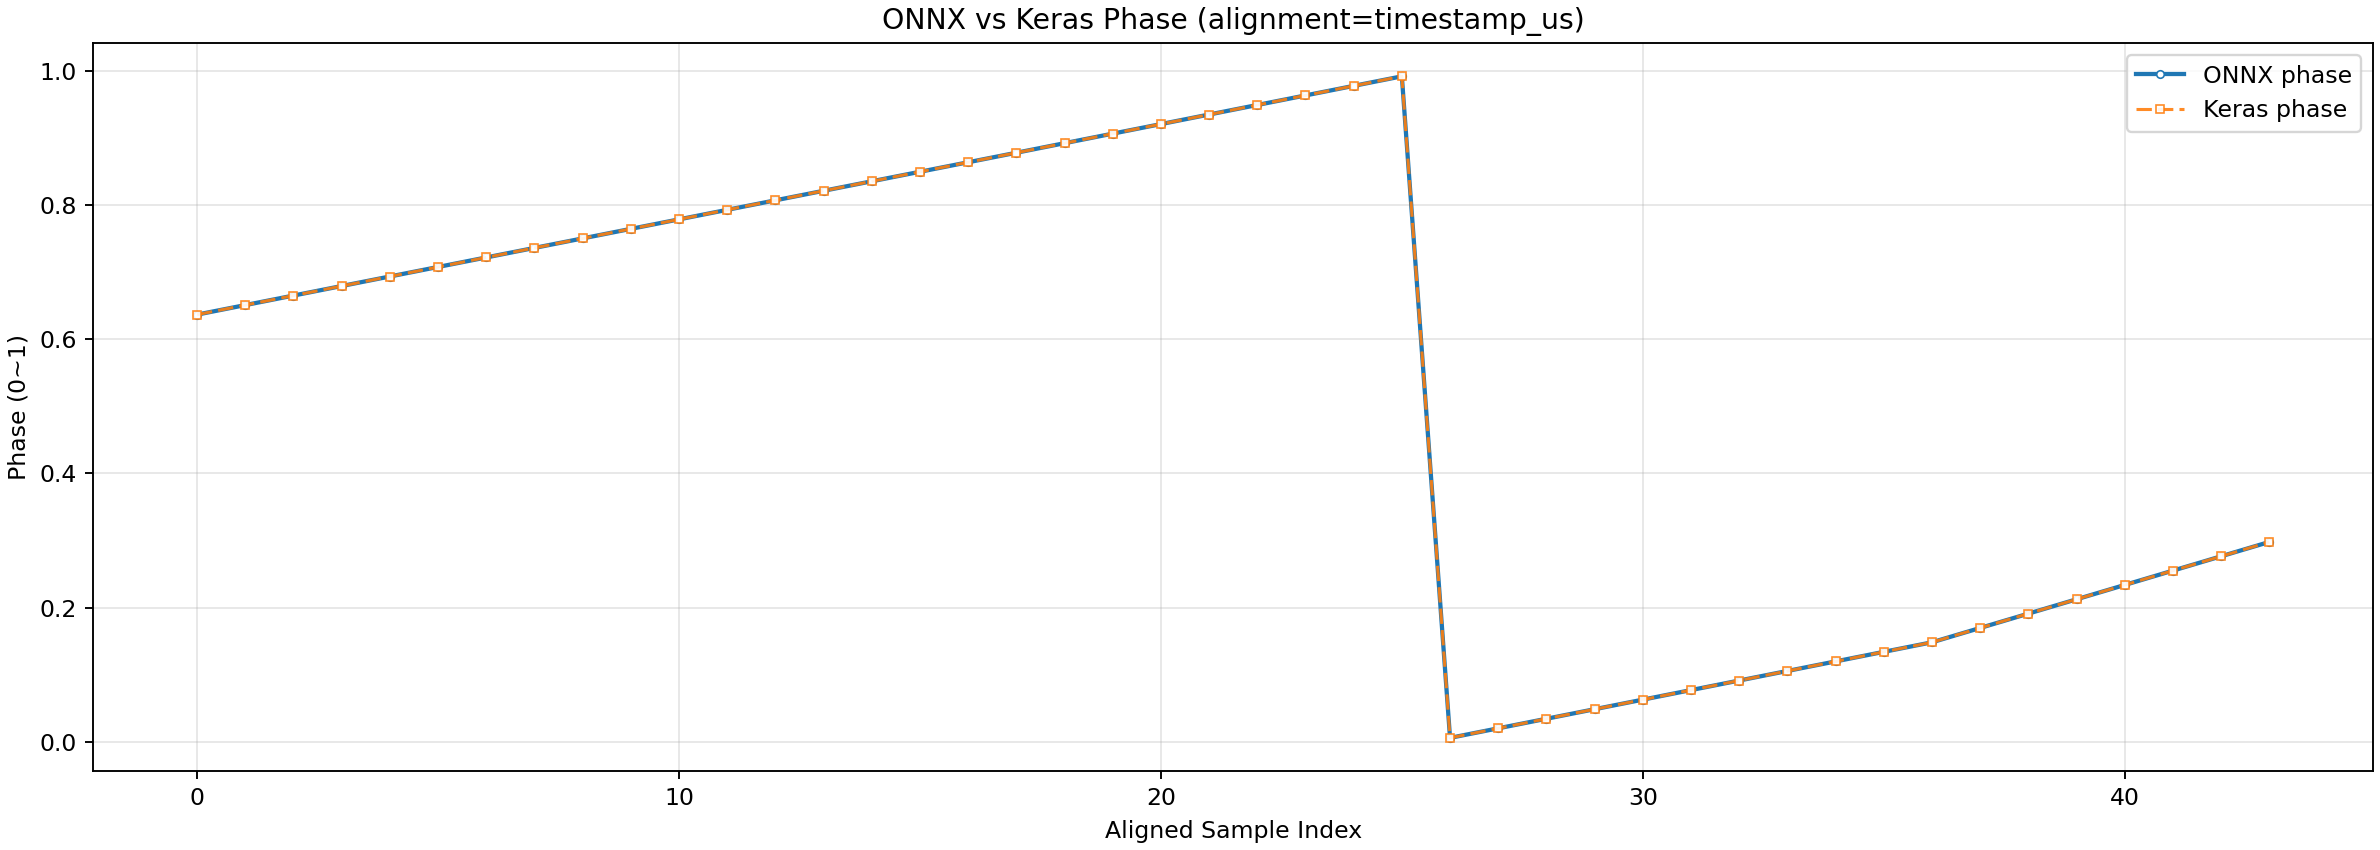

The data file committed next to this chart (first rows):
timestamp_us, phase_onnx, raw_phase_onnx, stride_rate_hz_onnx, cos_value_onnx, sin_value_onnx, total_predictions_onnx, phase_keras, raw_phase_keras, stride_rate_hz_keras, cos_value_keras, sin_value_keras, total_predictions_keras, phase_error_cycle, phase_error_percent, phase_abs_error_percent
207704852, 0.6367, 0.6367, 0.426, -0.355, -0.4116, 1, 0.6367, 0.6367, 0.426, -0.355, -0.4116, 1, 3.576808604854875e-08, 3.5768086048548753e-06, 3.5768086048548753e-06
207738186, 0.6509, 0.6367, 0.426, -0.3547, -0.4112, 2, 0.6509, 0.6367, 0.426, -0.3547, -0.4112, 2, 3.576808604854875e-08, 3.5768086048548753e-06, 3.5768086048548753e-06
207771520, 0.6651, 0.6366, 0.4259, -0.3552, -0.4112, 3, 0.6651, 0.6366, 0.4259, -0.3552, -0.4112, 3, 3.576808604854875e-08, 3.5768086048548753e-06, 3.5768086048548753e-06
207804854, 0.6793, 0.6365, 0.4259, -0.3553, -0.4106, 4, 0.6793, 0.6365, 0.4259, -0.3553, -0.4106, 4, 3.775490753366029e-08, 3.7754907533660287e-06, 3.7754907533660287e-06
207838188, 0.6935, 0.6366, 0.426, -0.3548, -0.4107, 5, 0.6935, 0.6366, 0.426, -0.3548, -0.4107, 5, 3.775490753366029e-08, 3.7754907533660287e-06, 3.7754907533660287e-06
207871522, 0.7077, 0.6364, 0.4259, -0.3554, -0.4106, 6, 0.7077, 0.6364, 0.4259, -0.3554, -0.4106, 6, 3.775490753366029e-08, 3.7754907533660287e-06, 3.7754907533660287e-06
207904856, 0.7219, 0.6363, 0.4257, -0.3557, -0.4103, 7, 0.7219, 0.6363, 0.4257, -0.3557, -0.4103, 7, 3.576808604854875e-08, 3.5768086048548753e-06, 3.5768086048548753e-06
207938190, 0.7361, 0.6364, 0.4258, -0.3555, -0.4104, 8, 0.7361, 0.6364, 0.4258, -0.3555, -0.4104, 8, 3.378126456343722e-08, 3.378126456343722e-06, 3.378126456343722e-06
207971524, 0.7503, 0.6363, 0.4256, -0.3556, -0.4101, 9, 0.7503, 0.6363, 0.4256, -0.3556, -0.4101, 9, 3.27878537653703e-08, 3.27878537653703e-06, 3.27878537653703e-06
208004858, 0.7645, 0.6362, 0.4257, -0.3558, -0.4097, 10, 0.7645, 0.6362, 0.4257, -0.3558, -0.4097, 10, 3.676149673559337e-08, 3.676149673559337e-06, 3.676149673559337e-06
208038192, 0.7787, 0.6361, 0.4255, -0.3558, -0.4095, 11, 0.7787, 0.6361, 0.4255, -0.3558, -0.4095, 11, 3.576808604854875e-08, 3.5768086048548753e-06, 3.5768086048548753e-06
208071526, 0.7929, 0.6361, 0.4256, -0.356, -0.4093, 12, 0.7929, 0.6361, 0.4256, -0.356, -0.4093, 12, 3.974172901877182e-08, 3.974172901877182e-06, 3.974172901877182e-06
208104860, 0.807, 0.6359, 0.4256, -0.3562, -0.4087, 13, 0.807, 0.6359, 0.4256, -0.3562, -0.4087, 13, 4.371537198899489e-08, 4.371537198899489e-06, 4.371537198899489e-06
208138194, 0.8212, 0.6359, 0.4255, -0.3562, -0.4087, 14, 0.8212, 0.6359, 0.4255, -0.3562, -0.4087, 14, 4.768901495921796e-08, 4.768901495921796e-06, 4.768901495921796e-06
208171528, 0.8354, 0.6359, 0.4254, -0.3561, -0.4088, 15, 0.8354, 0.6359, 0.4254, -0.3561, -0.4088, 15, 4.8682425757284875e-08, 4.8682425757284875e-06, 4.8682425757284875e-06
208204862, 0.8496, 0.6358, 0.4254, -0.3565, -0.4086, 16, 0.8496, 0.6358, 0.4254, -0.3565, -0.4086, 16, 4.669560416115104e-08, 4.669560416115104e-06, 4.669560416115104e-06
208238196, 0.8638, 0.6358, 0.4254, -0.3566, -0.4086, 17, 0.8638, 0.6358, 0.4254, -0.3566, -0.4086, 17, 4.570219336308412e-08, 4.570219336308412e-06, 4.570219336308412e-06
208271530, 0.8779, 0.6357, 0.4252, -0.3567, -0.4084, 18, 0.8779, 0.6357, 0.4252, -0.3567, -0.4084, 18, 4.570219336308412e-08, 4.570219336308412e-06, 4.570219336308412e-06
208304864, 0.8922, 0.6346, 0.4269, -0.3605, -0.4071, 19, 0.8922, 0.6346, 0.4269, -0.3605, -0.4071, 19, 4.570219336308412e-08, 4.570219336308412e-06, 4.570219336308412e-06
208338198, 0.9064, 0.6347, 0.4271, -0.3599, -0.4069, 20, 0.9064, 0.6347, 0.4271, -0.3599, -0.4069, 20, 4.371537198899489e-08, 4.371537198899489e-06, 4.371537198899489e-06
208371532, 0.9206, 0.6346, 0.427, -0.36, -0.4064, 21, 0.9206, 0.6346, 0.427, -0.36, -0.4064, 21, 4.4708782676039505e-08, 4.4708782676039505e-06, 4.4708782676039505e-06
208404866, 0.9349, 0.6347, 0.4271, -0.3596, -0.4064, 22, 0.9349, 0.6347, 0.4271, -0.3596, -0.4064, 22, 4.3715371877972586e-08, 4.371537187797259e-06, 4.371537187797259e-06
208438200, 0.9491, 0.6347, 0.4271, -0.3596, -0.4062, 23, 0.9491, 0.6347, 0.4271, -0.3596, -0.4062, 23, 4.073513948377183e-08, 4.073513948377183e-06, 4.073513948377183e-06
208471534, 0.9633, 0.6348, 0.4271, -0.3592, -0.4062, 24, 0.9633, 0.6348, 0.4271, -0.3592, -0.4062, 24, 3.9741728796727216e-08, 3.974172879672722e-06, 3.974172879672722e-06
208504868, 0.9776, 0.6347, 0.4271, -0.3591, -0.4059, 25, 0.9776, 0.6347, 0.4271, -0.3591, -0.4059, 25, 3.9741728796727216e-08, 3.974172879672722e-06, 3.974172879672722e-06
208538202, 0.9918, 0.6348, 0.427, -0.3589, -0.4061, 26, 0.9918, 0.6348, 0.427, -0.3589, -0.4061, 26, 4.073513948377183e-08, 4.073513948377183e-06, 4.073513948377183e-06
208571536, 0.006055, 0.6347, 0.4271, -0.3593, -0.4059, 27, 0.006055, 0.6347, 0.4271, -0.3593, -0.4059, 27, 4.073513948377183e-08, 4.073513948377183e-06, 4.073513948377183e-06
208604870, 0.02029, 0.6348, 0.4271, -0.3588, -0.4061, 28, 0.02029, 0.6348, 0.4271, -0.3588, -0.4061, 28, 3.9741728796727216e-08, 3.974172879672722e-06, 3.974172879672722e-06
208638204, 0.03453, 0.6348, 0.4271, -0.3587, -0.406, 29, 0.03453, 0.6348, 0.4271, -0.3587, -0.406, 29, 3.6761496513548764e-08, 3.6761496513548764e-06, 3.6761496513548764e-06
208671538, 0.04876, 0.6349, 0.427, -0.3585, -0.4059, 30, 0.04876, 0.6349, 0.427, -0.3585, -0.4059, 30, 3.6761496513548764e-08, 3.6761496513548764e-06, 3.6761496513548764e-06
208704872, 0.06299, 0.6349, 0.427, -0.3582, -0.4061, 31, 0.06299, 0.6349, 0.427, -0.3582, -0.4061, 31, 3.477467502843723e-08, 3.477467502843723e-06, 3.477467502843723e-06
208738206, 0.07724, 0.635, 0.4275, -0.359, -0.407, 32, 0.07724, 0.635, 0.4275, -0.359, -0.407, 32, 3.477467502843723e-08, 3.477467502843723e-06, 3.477467502843723e-06
208771540, 0.09149, 0.635, 0.4274, -0.359, -0.4074, 33, 0.09149, 0.635, 0.4274, -0.359, -0.4074, 33, 3.6761496624571066e-08, 3.6761496624571066e-06, 3.6761496624571066e-06
208804874, 0.1057, 0.6352, 0.4274, -0.3588, -0.4077, 34, 0.1057, 0.6352, 0.4274, -0.3588, -0.4077, 34, 3.6761496513548764e-08, 3.6761496513548764e-06, 3.6761496513548764e-06
208838208, 0.12, 0.6351, 0.4273, -0.3587, -0.4076, 35, 0.12, 0.6351, 0.4273, -0.3587, -0.4076, 35, 3.9741728796727216e-08, 3.974172879672722e-06, 3.974172879672722e-06
208871542, 0.1342, 0.6352, 0.4273, -0.3588, -0.4079, 36, 0.1342, 0.6352, 0.4273, -0.3588, -0.4079, 36, 4.073513948377183e-08, 4.073513948377183e-06, 4.073513948377183e-06
208904876, 0.1485, 0.6353, 0.4272, -0.3585, -0.4084, 37, 0.1485, 0.6353, 0.4272, -0.3585, -0.4084, 37, 3.9741728796727216e-08, 3.974172879672722e-06, 3.974172879672722e-06
208938210, 0.1698, 0.6356, 0.4272, -0.358, -0.409, 38, 0.1698, 0.6356, 0.4272, -0.358, -0.409, 38, 3.6761496513548764e-08, 3.6761496513548764e-06, 3.6761496513548764e-06
208971544, 0.1912, 0.6357, 0.4272, -0.3576, -0.4092, 39, 0.1912, 0.6357, 0.4272, -0.3576, -0.4092, 39, 3.080103205821416e-08, 3.080103205821416e-06, 3.080103205821416e-06
209004878, 0.2125, 0.636, 0.4272, -0.3573, -0.4103, 40, 0.2125, 0.636, 0.4272, -0.3573, -0.4103, 40, 3.2291148088781085e-08, 3.2291148088781085e-06, 3.2291148088781085e-06
209038212, 0.2339, 0.636, 0.4272, -0.3574, -0.4106, 41, 0.2339, 0.636, 0.4272, -0.3574, -0.4106, 41, 2.9310915916624936e-08, 2.9310915916624936e-06, 2.9310915916624936e-06
209071546, 0.2553, 0.6363, 0.4271, -0.357, -0.4115, 42, 0.2553, 0.6363, 0.4271, -0.357, -0.4115, 42, 2.7820799886058012e-08, 2.782079988605801e-06, 2.782079988605801e-06
209104880, 0.2766, 0.6364, 0.4271, -0.3569, -0.4124, 43, 0.2766, 0.6364, 0.4271, -0.3569, -0.4124, 43, 2.9310915916624936e-08, 2.9310915916624936e-06, 2.9310915916624936e-06
209138214, 0.298, 0.6368, 0.427, -0.3567, -0.414, 44, 0.298, 0.6368, 0.427, -0.3567, -0.414, 44, 2.484056760287956e-08, 2.484056760287956e-06, 2.484056760287956e-06
